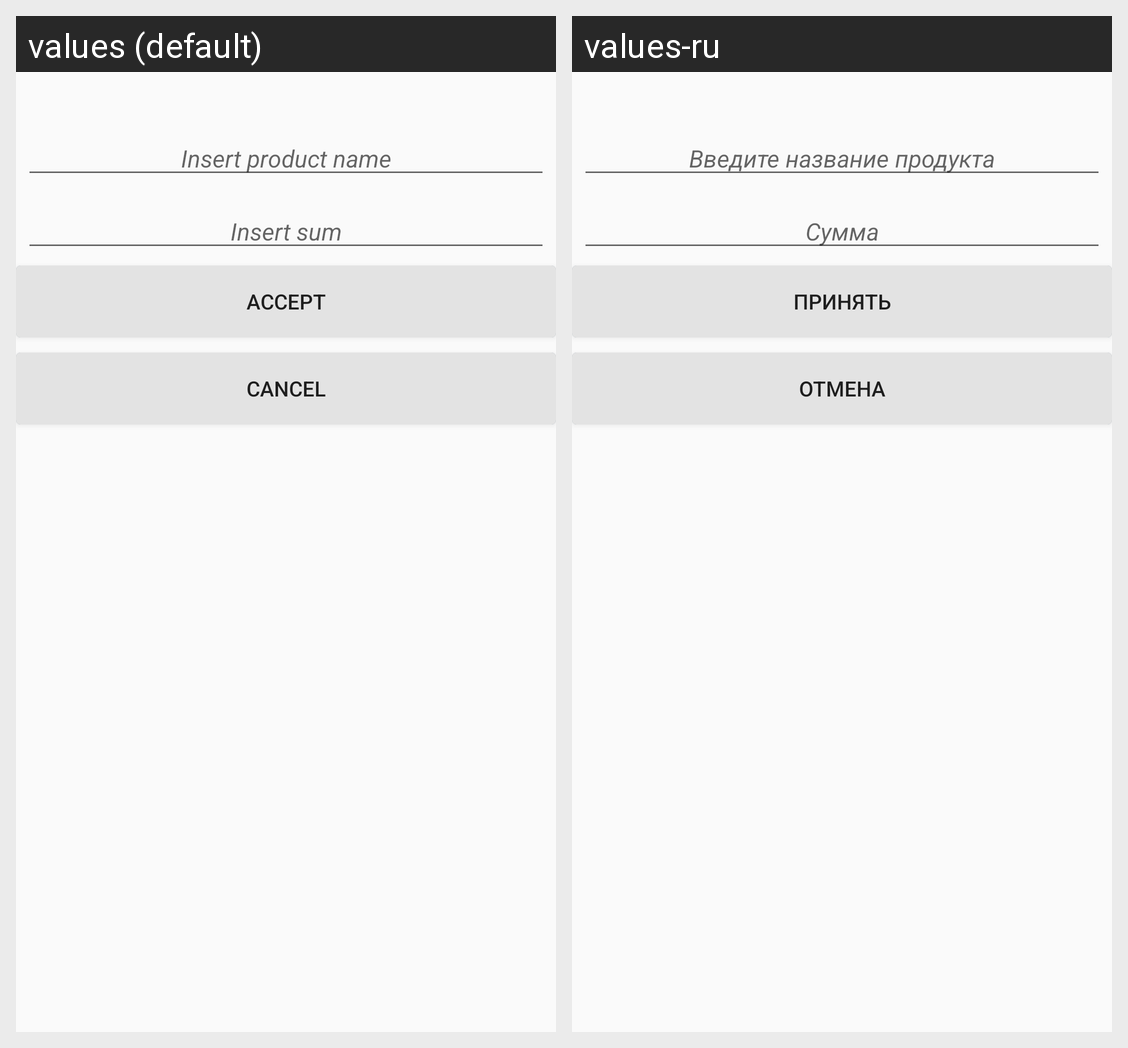

This grid shows one Android layout under two languages. Give, for every string resource on the screen, its name, the default text and each shown locale's text.
Android screen res/layout/activity_add_spent.xml rendered under 2 locales, left to right: values (default), values-ru. Device: Nexus 5 (rendered at 1080×1920; each locale shown at half size, 540×960, under a caption strip naming it); theme NoActionBar.
Strings drawn on this screen, with the default value and each locale's value (text and hints the layout hard-codes, and strings that could not be matched under every locale, appear in the picture but are not listed):

hint_spent_Product
  values: Insert product name
  values-ru: Введите название продукта

sum
  values: Insert sum
  values-ru: Сумма

text_ok
  values: Accept
  values-ru: Принять

text_back
  values: Cancel
  values-ru: Отмена
